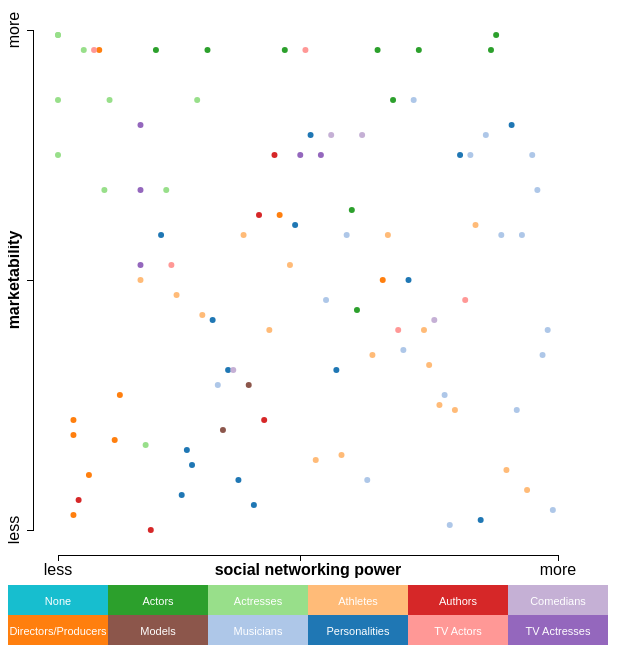
D3 v3 page, settled after 360 driven frames (6 s of simulated time); the page loaded 1 data file(s).


      var generalw = 700;
      var generalh = 700;

      var width = 500;
      var height = 500; 
      var border = 50; 

      d3.json("forbes.json", function(json) {
         var canvas = d3.select("body")
                        .append("svg")
                        .attr("width", generalw)
                        .attr("height", generalh); 

         var xScale = d3.scale.linear()
                              .domain([0,d3.max(json, function(d) { return d.SocialRank; })])
                              .range([width+border,border]); 
         
         var yScale = d3.scale.linear()
                              .domain([0,d3.max(json, function(d) { return d.Marketability; })])
                              .range([border,height+border]);   

         var color = d3.scale.category20();      

         var xAxis = d3.svg.axis() 
                            .scale(xScale)
                            .orient("bottom")
                            .ticks(2)
                            .tickFormat("");

         var yAxis = d3.svg.axis() 
                            .scale(yScale)
                            .orient("left")
                            .ticks(2)
                            .tickFormat("");

         var showArray = [0,1,1,1,1,1,1,1,1,1,1,1];

         var showType = function() {  
          canvas.selectAll("circle")
               .data(json)
               .attr("cx", function(d) { return xScale(d.SocialRank); })
               .attr("cy", function(d) { return yScale(d.Marketability); })
               .attr("r", 3)
               .attr("fill", function(d) { 
                  if(showArray[1] == 1 && d.Type == "Actor")
                     return color(d.Type); 
                  if(showArray[2] == 1 && d.Type == "Actress")
                    return color(d.Type);
                  if(showArray[3] == 1 && d.Type == "Athlete")
                    return color(d.Type);
                  if(showArray[4] == 1 && d.Type == "Author")
                    return color(d.Type);
                  if(showArray[5] == 1 && d.Type == "Comedian")
                    return color(d.Type); 
                  if(showArray[6] == 1 && d.Type == "Director or Producer")
                    return color(d.Type); 
                  if(showArray[7] == 1 && d.Type == "Model")
                    return color(d.Type); 
                  if(showArray[8] == 1 && d.Type == "Musician")
                    return color(d.Type); 
                  if(showArray[9] == 1 && d.Type == "Personality")
                    return color(d.Type); 
                  if(showArray[10] == 1 && d.Type == "TV Actor")
                    return color(d.Type); 
                  if(showArray[11] == 1 && d.Type == "TV Actress")
                    return color(d.Type);
                  return "white"; 
               })
               .on("mouseover", function(d) {
                     var xPosition = parseFloat(d3.select(this).attr("cx"));
                     var yPosition = parseFloat(d3.select(this).attr("cy"));
                
                     d3.select("#tooltip")
                        .style("left", xPosition + "px")
                        .style("top", yPosition + "px")   
                        .select("#name")
                        .text(d.Name)
                        
                     d3.select("#tooltip")
                        .select("#type")
                        .text(d.Type);

                     d3.select("#tooltip").classed("hidden", false);
               })
               .on("mouseout", function() {
                  d3.select("#tooltip").classed("hidden", true);
               })
         };

         var typeArray = ["None", "Actors", "Actresses", "Athletes", "Authors", "Comedians", "Directors/Producers", "Models", "Musicians", "Personalities", "TV Actors", "TV Actresses"];

          canvas.selectAll("circle")
               .data(json)
               .enter()
               .append("circle")
               .attr("cx", function(d) { return xScale(d.SocialRank); })
               .attr("cy", function(d) { return yScale(d.Marketability); })
               .attr("r", 3)
               .attr("fill", function(d) { return color(d.Type); })
               .on("mouseover", function(d) {
                   var xPosition = parseFloat(d3.select(this).attr("cx"));
                   var yPosition = parseFloat(d3.select(this).attr("cy"));
                
                   d3.select("#tooltip")
                        .style("left", xPosition + "px")
                        .style("top", yPosition + "px")   
                        .select("#name")
                        .text(d.Name)
                        
                   d3.select("#tooltip")
                        .select("#type")
                        .text(d.Type);

                  d3.select("#tooltip").classed("hidden", false);
               })
               .on("mouseout", function() {
                  d3.select("#tooltip").classed("hidden", true);
               })

         canvas.selectAll("rect")
               .data(typeArray)
               .enter()
               .append("rect")
               .attr("x", function(d, i) {
                   if(i <= 5)
                     return i*100;
                   else
                     return (i-6)*100; 
               })
               .attr("y", function(d,i) {
                  if(i <= 5) 
                    return 605;
                  else
                    return 635; 
               })
               .attr("width", 100)
               .attr("height", 30)
               .attr("fill", function(d) { 
                   if(d == "None")
                      return "#17becf";
                   if(d == "Actors") 
                      return "#2ca02c";
                   if(d == "Actresses")
                      return "#98df8a";
                   if(d == "Athletes")
                      return "#ffbb78"; 
                   if(d == "Authors")
                      return "#d62728";
                   if(d == "Comedians")
                      return "#c5b0d5"; 
                   if(d == "Directors/Producers")
                      return "#ff7f0e";
                   if(d == "Models")
                      return "#8c564b"; 
                   if(d == "Musicians")
                      return "#aec7e8";
                   if(d == "Personalities")
                      return "#1f77b4";
                   if(d == "TV Actors")
                      return "#ff9896"; 
                   if(d == "TV Actresses")
                      return "#9467bd"; 
               })
               .on("click", function(d) {
                   if(d == "None") {
                     for(var i = 0; i < 12; i++)
                       showArray[i] = 0; 
                   }
                   if(d == "Actors") {
                      if(showArray[1] == 1)
                        showArray[1] = 0;
                      else
                        showArray[1] = 1; 
                   }
                   if(d == "Actresses") {
                     if(showArray[2] == 1)
                       showArray[2] = 0;
                     else
                       showArray[2] = 1; 
                   }
                   if(d == "Athletes") {
                      if(showArray[3] == 1)
                        showArray[3] = 0;
                      else
                        showArray[3] = 1; 
                   }
                   if(d == "Authors") {
                      if(showArray[4] == 1)
                        showArray[4] = 0;
                      else
                        showArray[4] = 1; 
                   }
                   if(d == "Comedians") {
                      if(showArray[5] == 1)
                        showArray[5] = 0;
                      else
                        showArray[5] = 1; 
                   }
                   if(d == "Directors/Producers") {
                      if(showArray[6] == 1)
                        showArray[6] = 0;
                      else
                        showArray[6] = 1; 
                   }
                   if(d == "Models") {
                      if(showArray[7] == 1)
                        showArray[7] = 0;
                      else
                        showArray[7] = 1; 
                   }
                   if(d == "Musicians") {
                      if(showArray[8] == 1)
                        showArray[8] = 0;
                      else
                        showArray[8] = 1; 
                   }
                   if(d == "Personalities") {
                      if(showArray[9] == 1)
                        showArray[9] = 0;
                      else
                        showArray[9] = 1; 
                   }
                   if(d == "TV Actors") {
                      if(showArray[10] == 1)
                        showArray[10] = 0;
                      else
                        showArray[10] = 1; 
                   }
                   if(d == "TV Actresses") {
                      if(showArray[11] == 1)
                        showArray[11] = 0;
                      else
                        showArray[11] = 1; 
                   }
                   showType(); 
               }); 

         canvas.selectAll("text")
               .data(typeArray)
               .enter()
               .append("text")
               .text(function(d) {return d;})
               .attr("text-anchor", "middle")
               .attr("x", function(d,i) {
                  if(i <= 5)
                   return i*100+50;
                  else
                   return (i-6)*100+50; 
               })
               .attr("y", function(d,i) {
                  if(i <= 5)
                     return 625;
                  else
                     return 655; 
               })
               .attr("font-family", "sans-serif")
               .attr("font-size", "11px") 
               .attr("fill", "white"); 

         canvas.append("g")
               .attr("class", "axis")
               .attr("transform", "translate(0," + (height+75) + ")")
               .call(xAxis); 

         canvas.append("g")
               .attr("class", "axis")
               .attr("transform", "translate(25,0)")
               .call(yAxis); 

         canvas.append("text")
               .attr("x", border)
               .attr("y", height+95)
               .style("text-anchor", "middle")
               .text("less")
               .style("font-family", "sans-serif"); 

         canvas.append("text")
               .attr("x", border+width)
               .attr("y", height+95)
               .style("text-anchor", "middle")
               .text("more")
               .style("font-family", "sans-serif"); 

         canvas.append("text")
               .attr("x", border+width/2)
               .attr("y", height+95)
               .style("text-anchor", "middle")
               .text("social networking power")
               .style("font-family", "sans-serif")
               .style("font-weight", "bold"); 

         canvas.append("text")
               .attr("transform", "rotate(-90)")
               .attr("x", -border)
               .attr("y", -5)
               .attr("dy", "1em")
               .style("text-anchor", "middle")
               .text("more")
               .style("font-family", "sans-serif"); 

         canvas.append("text")
               .attr("transform", "rotate(-90)")
               .attr("x", -(border+height))
               .attr("y", -5)
               .attr("dy", "1em")
               .style("text-anchor", "middle")
               .text("less")
               .style("font-family", "sans-serif"); 

         canvas.append("text")
               .attr("transform", "rotate(-90)")
               .attr("x", -(border+height/2))
               .attr("y", -5)
               .attr("dy", "1em")
               .style("text-anchor", "middle")
               .text("marketability")
               .style("font-family", "sans-serif")
               .style("font-weight", "bold"); 
         
      }); 
    

### data: forbes.json
[
 {
  "Name": "Oprah Winfrey",
  "Type": "Personality",
  "SocialRank": 19,
  "Marketability": 25
 },
 {
  "Name": "Lady Gaga",
  "Type": "Musician",
  "SocialRank": 3,
  "Marketability": 65
 },
 {
  "Name": "Steven Spielberg",
  "Type": "Director or Producer",
  "SocialRank": 89,
  "Marketability": 4
 },
 {
  "Name": "Beyonce Knowles",
  "Type": "Musician",
  "SocialRank": 5,
  "Marketability": 25
 },
 {
  "Name": "Madonna",
  "Type": "Musician",
  "SocialRank": 22,
  "Marketability": 73
 },
 {
  "Name": "Taylor Swift",
  "Type": "Musician",
  "SocialRank": 7,
  "Marketability": 41
 },
 {
  "Name": "Bon Jovi",
  "Type": "Musician",
  "SocialRank": 17,
  "Marketability": 25
 },
 {
  "Name": "Roger Federer",
  "Type": "Athlete",
  "SocialRank": 33,
  "Marketability": 41
 },
 "... 92 more items"
]